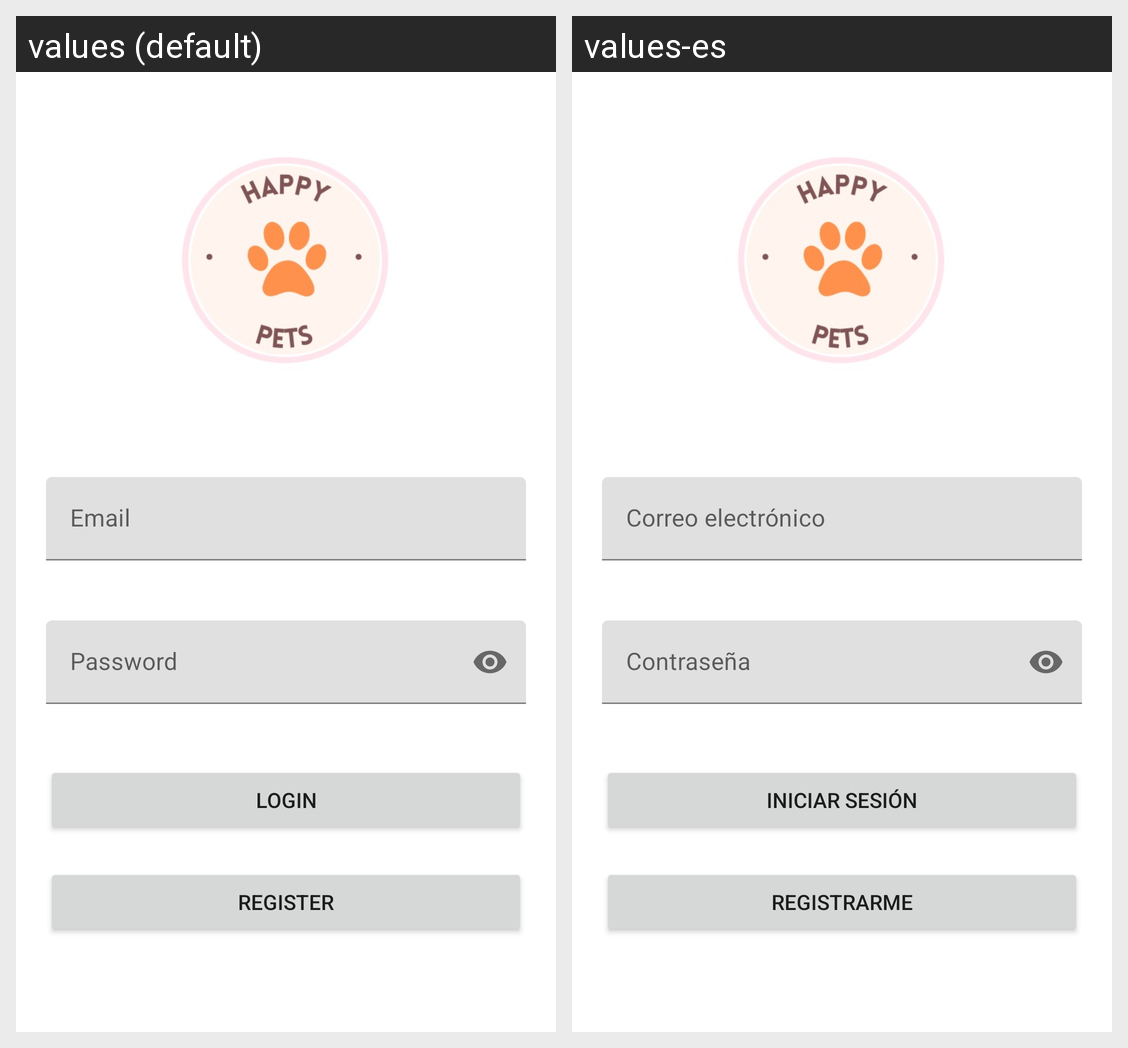

The Android screen above is rendered under two locales of the same app. Produce the string resources it draws, with the default and per-locale values.
Android screen res/layout/activity_main.xml rendered under 2 locales, left to right: values (default), values-es. Device: Nexus 5 (rendered at 1080×1920; each locale shown at half size, 540×960, under a caption strip naming it); theme Theme.HappyPetsApp.
Strings drawn on this screen, with the default value and each locale's value (text and hints the layout hard-codes, and strings that could not be matched under every locale, appear in the picture but are not listed):

iniciar_sesion
  values: Login
  values-es: Iniciar sesión

registrame
  values: Register
  values-es: Registrarme
